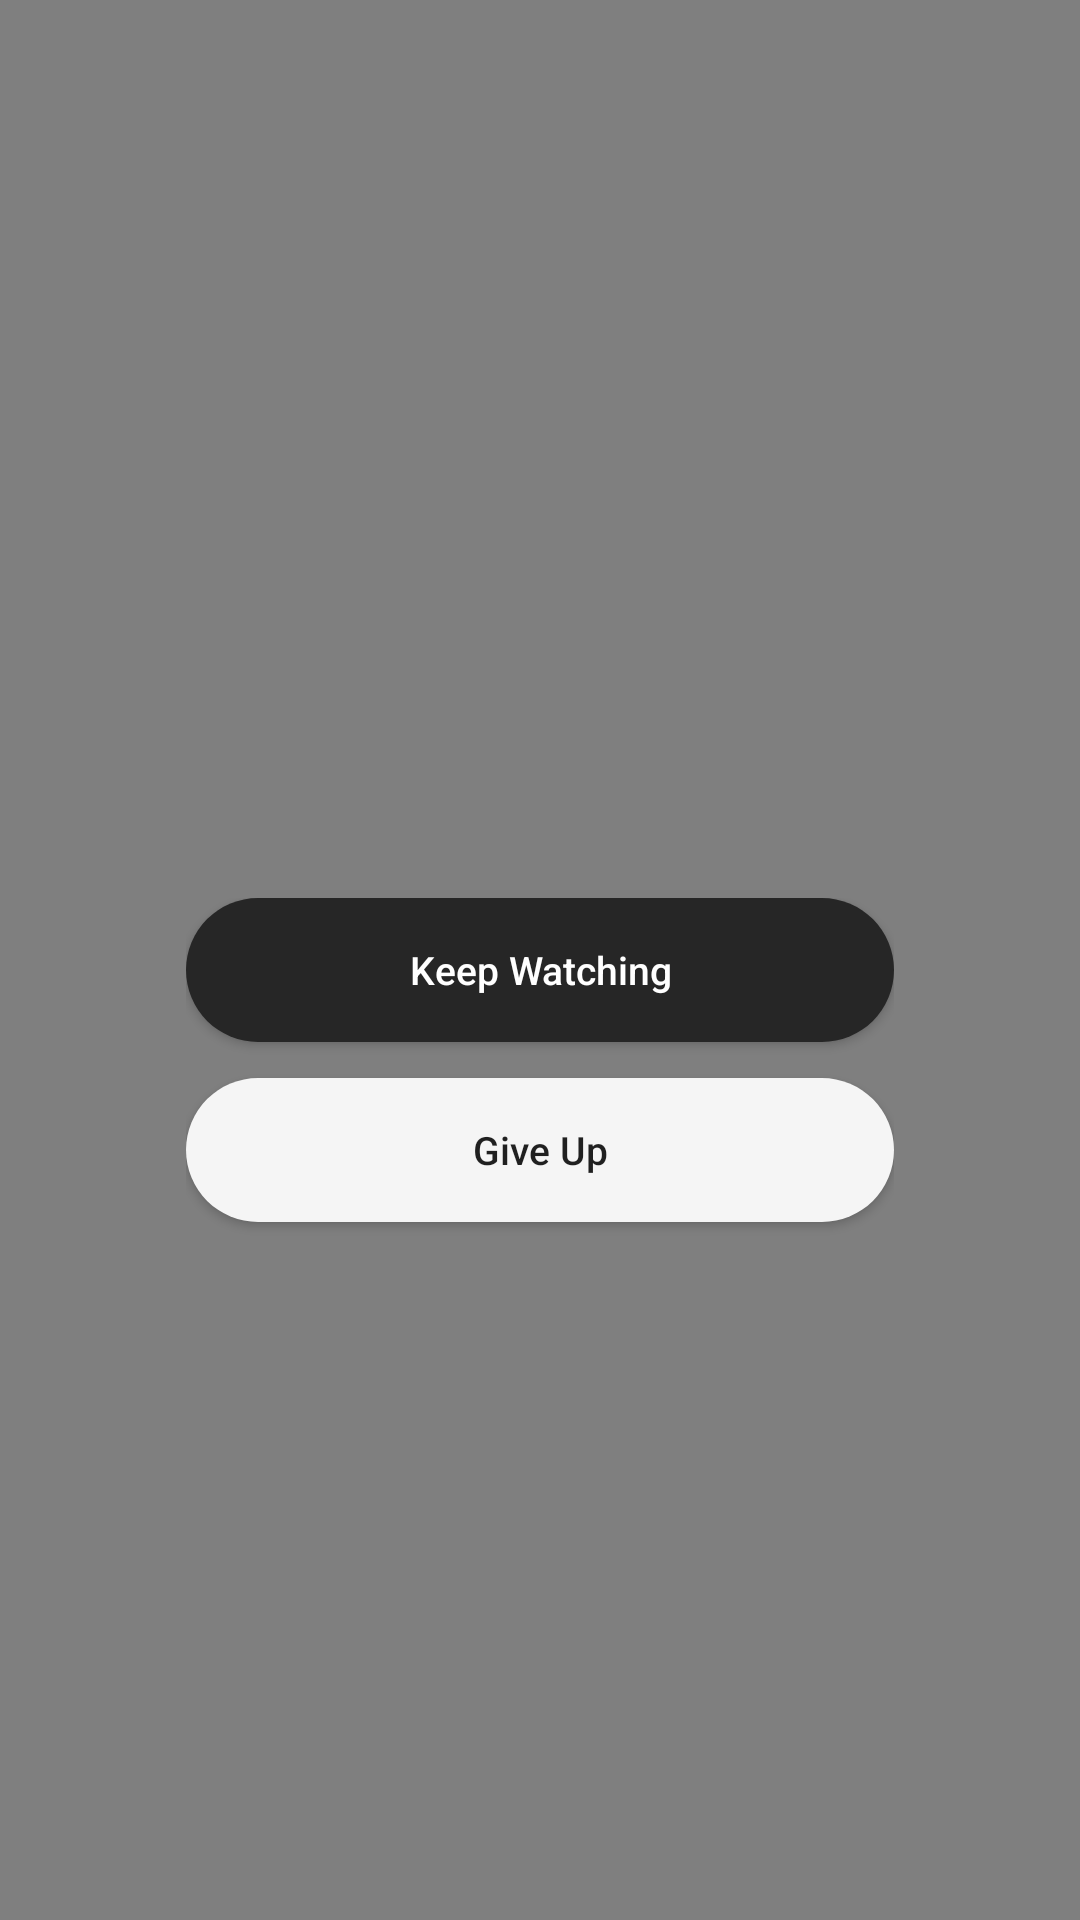

Here is an Android app screen rendered from its layout file. Give the layout XML and the strings, colors and styles it references.
<!-- AndroidManifest.xml: fallback theme Theme.MaterialComponents.DayNight.NoActionBar -->
<!-- res/layout/zmaticoo_exit_confirm_dialog.xml -->
<?xml version="1.0" encoding="utf-8"?>
<FrameLayout
    android:layout_width="fill_parent"
    android:layout_height="fill_parent"
    xmlns:android="http://schemas.android.com/apk/res/android">
    <View
        android:background="#80000000"
        android:layout_width="fill_parent"
        android:layout_height="fill_parent" />
    <LinearLayout
        android:gravity="center"
        android:layout_gravity="center"
        android:orientation="vertical"
        android:background="@drawable/zmaticoo_dialog_bg"
        android:layout_width="fill_parent"
        android:layout_height="wrap_content"
        android:layout_marginLeft="@dimen/ad_30dp"
        android:layout_marginRight="@dimen/ad_30dp">
        <ImageView
            android:id="@id/dialog_game_logo"
            android:layout_width="wrap_content"
            android:layout_height="wrap_content"
            android:layout_marginTop="@dimen/ad_32dp"
            android:layout_marginBottom="@dimen/ad_8dp"
            android:src="@mipmap/exit_confirm_detail"
            android:scaleType="fitCenter"
            android:layout_centerInParent="true" />
        <LinearLayout
            android:gravity="center"
            android:orientation="vertical"
            android:background="@drawable/zmaticoo_dialog_bg"
            android:paddingTop="@dimen/ad_8dp"
            android:layout_width="fill_parent"
            android:layout_height="wrap_content">
            <TextView
                android:textSize="14.0sp"
                android:textColor="#ff262626"
                android:ellipsize="end"
                android:id="@id/dialog_message"
                android:layout_width="wrap_content"
                android:layout_height="wrap_content"
                android:layout_marginLeft="@dimen/ad_32dp"
                android:layout_marginRight="@dimen/ad_32dp"
                android:layout_marginBottom="@dimen/ad_32dp"
                android:maxLines="2" />
            <LinearLayout
                android:gravity="center"
                android:orientation="vertical"
                android:layout_width="fill_parent"
                android:layout_height="wrap_content"
                android:layout_marginLeft="@dimen/ad_32dp"
                android:layout_marginRight="@dimen/ad_32dp">
                <Button
                    android:textSize="13.0sp"
                    android:textColor="#ffffffff"
                    android:ellipsize="end"
                    android:id="@id/dialog_continue_watch"
                    android:background="@drawable/zmaticoo_btn_gold_bg"
                    android:paddingLeft="@dimen/ad_12dp"
                    android:paddingRight="@dimen/ad_12dp"
                    android:layout_width="fill_parent"
                    android:layout_height="@dimen/ad_48dp"
                    android:layout_marginBottom="@dimen/ad_12dp"
                    android:text="Keep Watching"
                    android:maxLines="1"
                    android:textAllCaps="false" />
                <Button
                    android:textSize="13.0sp"
                    android:id="@id/dialog_confirm_close"
                    android:background="@drawable/zmaticoo_btn_gray_bg"
                    android:layout_width="fill_parent"
                    android:layout_height="@dimen/ad_48dp"
                    android:layout_marginBottom="@dimen/ad_32dp"
                    android:text="Give Up"
                    android:textAllCaps="false" />
            </LinearLayout>
        </LinearLayout>
    </LinearLayout>
</FrameLayout>
<!-- resources referenced by this layout -->
<resources>
  <dimen name="ad_12dp">12.0dip</dimen>
  <dimen name="ad_30dp">30.0dip</dimen>
  <dimen name="ad_32dp">32.0dip</dimen>
  <dimen name="ad_48dp">48.0dip</dimen>
  <dimen name="ad_8dp">8.0dip</dimen>
  <!-- drawable zmaticoo_btn_gold_bg (drawable) -->
  <?xml version="1.0" encoding="utf-8"?>
  <selector
      xmlns:android="http://schemas.android.com/apk/res/android">
      <item>
          <shape
              android:shape="rectangle">
              <solid
                  android:color="#ff262626" />
              <corners
                  android:topLeftRadius="@dimen/ad_40dp"
                  android:topRightRadius="@dimen/ad_40dp"
                  android:bottomLeftRadius="@dimen/ad_40dp"
                  android:bottomRightRadius="@dimen/ad_40dp" />
          </shape>
      </item>
  </selector>
  <!-- drawable zmaticoo_btn_gray_bg (drawable) -->
  <?xml version="1.0" encoding="utf-8"?>
  <selector
      xmlns:android="http://schemas.android.com/apk/res/android">
      <item>
          <shape
              android:shape="rectangle">
              <solid
                  android:color="#fff5f5f5" />
              <corners
                  android:topLeftRadius="@dimen/ad_40dp"
                  android:topRightRadius="@dimen/ad_40dp"
                  android:bottomLeftRadius="@dimen/ad_40dp"
                  android:bottomRightRadius="@dimen/ad_40dp" />
          </shape>
      </item>
  </selector>
  <dimen name="ad_40dp">40.0dip</dimen>
</resources>
